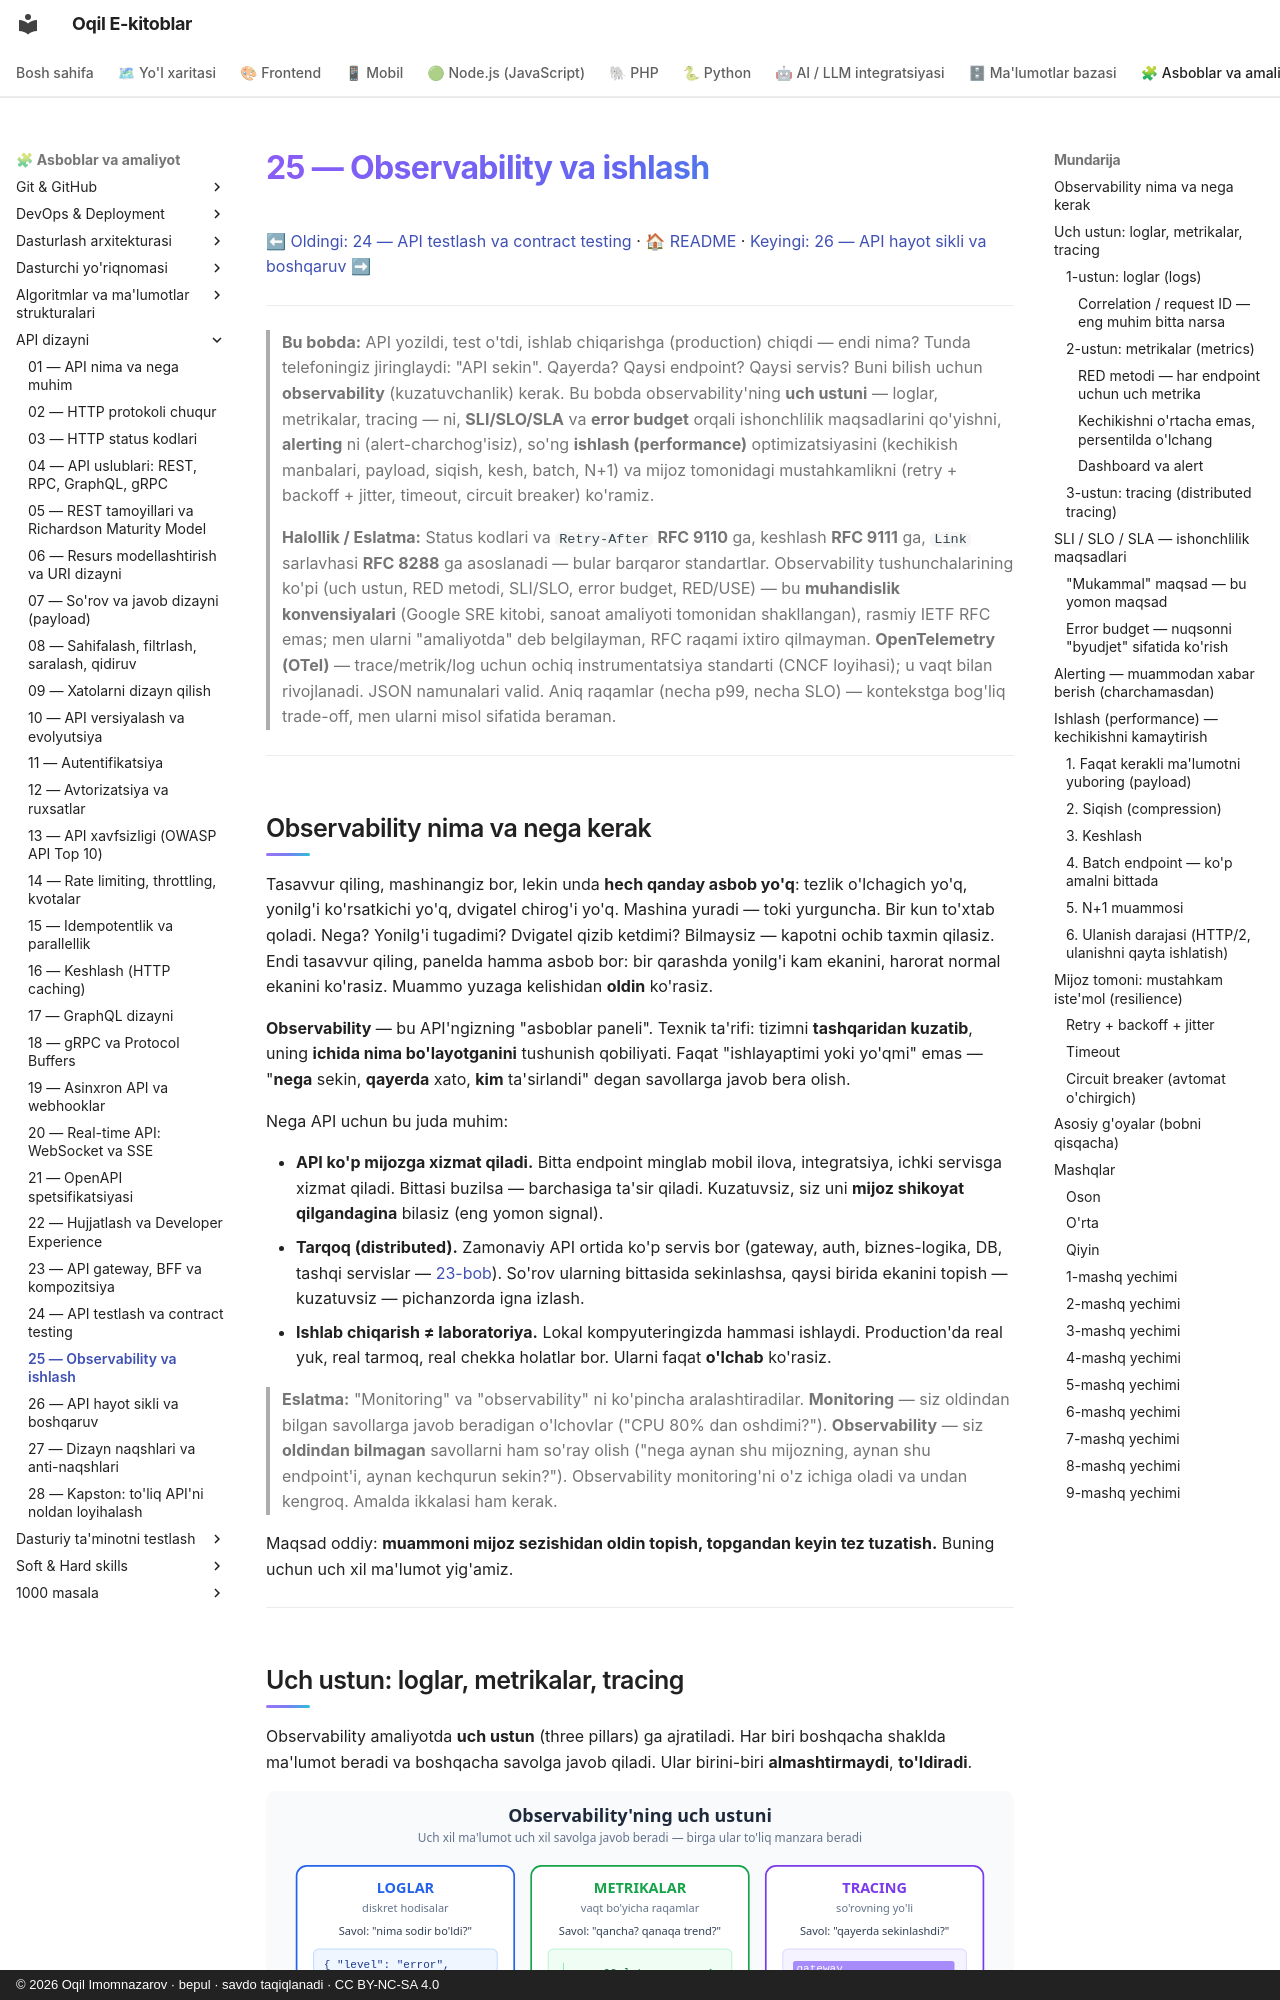

repository: iOqil/e-book · page: api-dizayni/25-observability/index.html · generator: mkdocs · copyright: © 2026 Oqil Imomnazarov · bepul · savdo taqiqlanadi · CC BY-NC-SA 4.0

# 25 — Observability va ishlash

[⬅ Oldingi: 24 — API testlash va contract testing](./24-testlash-contract.md) · [🏠 README](./README.md) · [Keyingi: 26 — API hayot sikli va boshqaruv ➡](./26-hayot-sikli-governance.md)

---

> **Bu bobda:** API yozildi, test o'tdi, ishlab chiqarishga (production) chiqdi — endi nima? Tunda telefoningiz jiringlaydi: "API sekin". Qayerda? Qaysi endpoint? Qaysi servis? Buni bilish uchun **observability** (kuzatuvchanlik) kerak. Bu bobda observability'ning **uch ustuni** — loglar, metrikalar, tracing — ni, **SLI/SLO/SLA** va **error budget** orqali ishonchlilik maqsadlarini qo'yishni, **alerting** ni (alert-charchog'isiz), so'ng **ishlash (performance)** optimizatsiyasini (kechikish manbalari, payload, siqish, kesh, batch, N+1) va mijoz tomonidagi mustahkamlikni (retry + backoff + jitter, timeout, circuit breaker) ko'ramiz.
>
> **Halollik / Eslatma:** Status kodlari va `Retry-After` **RFC 9110** ga, keshlash **RFC 9111** ga, `Link` sarlavhasi **RFC 8288** ga asoslanadi — bular barqaror standartlar. Observability tushunchalarining ko'pi (uch ustun, RED metodi, SLI/SLO, error budget, RED/USE) — bu **muhandislik konvensiyalari** (Google SRE kitobi, sanoat amaliyoti tomonidan shakllangan), rasmiy IETF RFC emas; men ularni "amaliyotda" deb belgilayman, RFC raqami ixtiro qilmayman. **OpenTelemetry (OTel)** — trace/metrik/log uchun ochiq instrumentatsiya standarti (CNCF loyihasi); u vaqt bilan rivojlanadi. JSON namunalari valid. Aniq raqamlar (necha p99, necha SLO) — kontekstga bog'liq trade-off, men ularni misol sifatida beraman.

---

## Observability nima va nega kerak

Tasavvur qiling, mashinangiz bor, lekin unda **hech qanday asbob yo'q**: tezlik o'lchagich yo'q, yonilg'i ko'rsatkichi yo'q, dvigatel chirog'i yo'q. Mashina yuradi — toki yurguncha. Bir kun to'xtab qoladi. Nega? Yonilg'i tugadimi? Dvigatel qizib ketdimi? Bilmaysiz — kapotni ochib taxmin qilasiz. Endi tasavvur qiling, panelda hamma asbob bor: bir qarashda yonilg'i kam ekanini, harorat normal ekanini ko'rasiz. Muammo yuzaga kelishidan **oldin** ko'rasiz.

**Observability** — bu API'ngizning "asboblar paneli". Texnik ta'rifi: tizimni **tashqaridan kuzatib**, uning **ichida nima bo'layotganini** tushunish qobiliyati. Faqat "ishlayaptimi yoki yo'qmi" emas — "**nega** sekin, **qayerda** xato, **kim** ta'sirlandi" degan savollarga javob bera olish.

Nega API uchun bu juda muhim:

- **API ko'p mijozga xizmat qiladi.** Bitta endpoint minglab mobil ilova, integratsiya, ichki servisga xizmat qiladi. Bittasi buzilsa — barchasiga ta'sir qiladi. Kuzatuvsiz, siz uni **mijoz shikoyat qilgandagina** bilasiz (eng yomon signal).
- **Tarqoq (distributed).** Zamonaviy API ortida ko'p servis bor (gateway, auth, biznes-logika, DB, tashqi servislar — [23-bob](./23-api-gateway-bff.md)). So'rov ularning bittasida sekinlashsa, qaysi birida ekanini topish — kuzatuvsiz — pichanzorda igna izlash.
- **Ishlab chiqarish ≠ laboratoriya.** Lokal kompyuteringizda hammasi ishlaydi. Production'da real yuk, real tarmoq, real chekka holatlar bor. Ularni faqat **o'lchab** ko'rasiz.

> **Eslatma:** "Monitoring" va "observability" ni ko'pincha aralashtiradilar. **Monitoring** — siz oldindan bilgan savollarga javob beradigan o'lchovlar ("CPU 80% dan oshdimi?"). **Observability** — siz **oldindan bilmagan** savollarni ham so'ray olish ("nega aynan shu mijozning, aynan shu endpoint'i, aynan kechqurun sekin?"). Observability monitoring'ni o'z ichiga oladi va undan kengroq. Amalda ikkalasi ham kerak.

Maqsad oddiy: **muammoni mijoz sezishidan oldin topish, topgandan keyin tez tuzatish.** Buning uchun uch xil ma'lumot yig'amiz.

---
